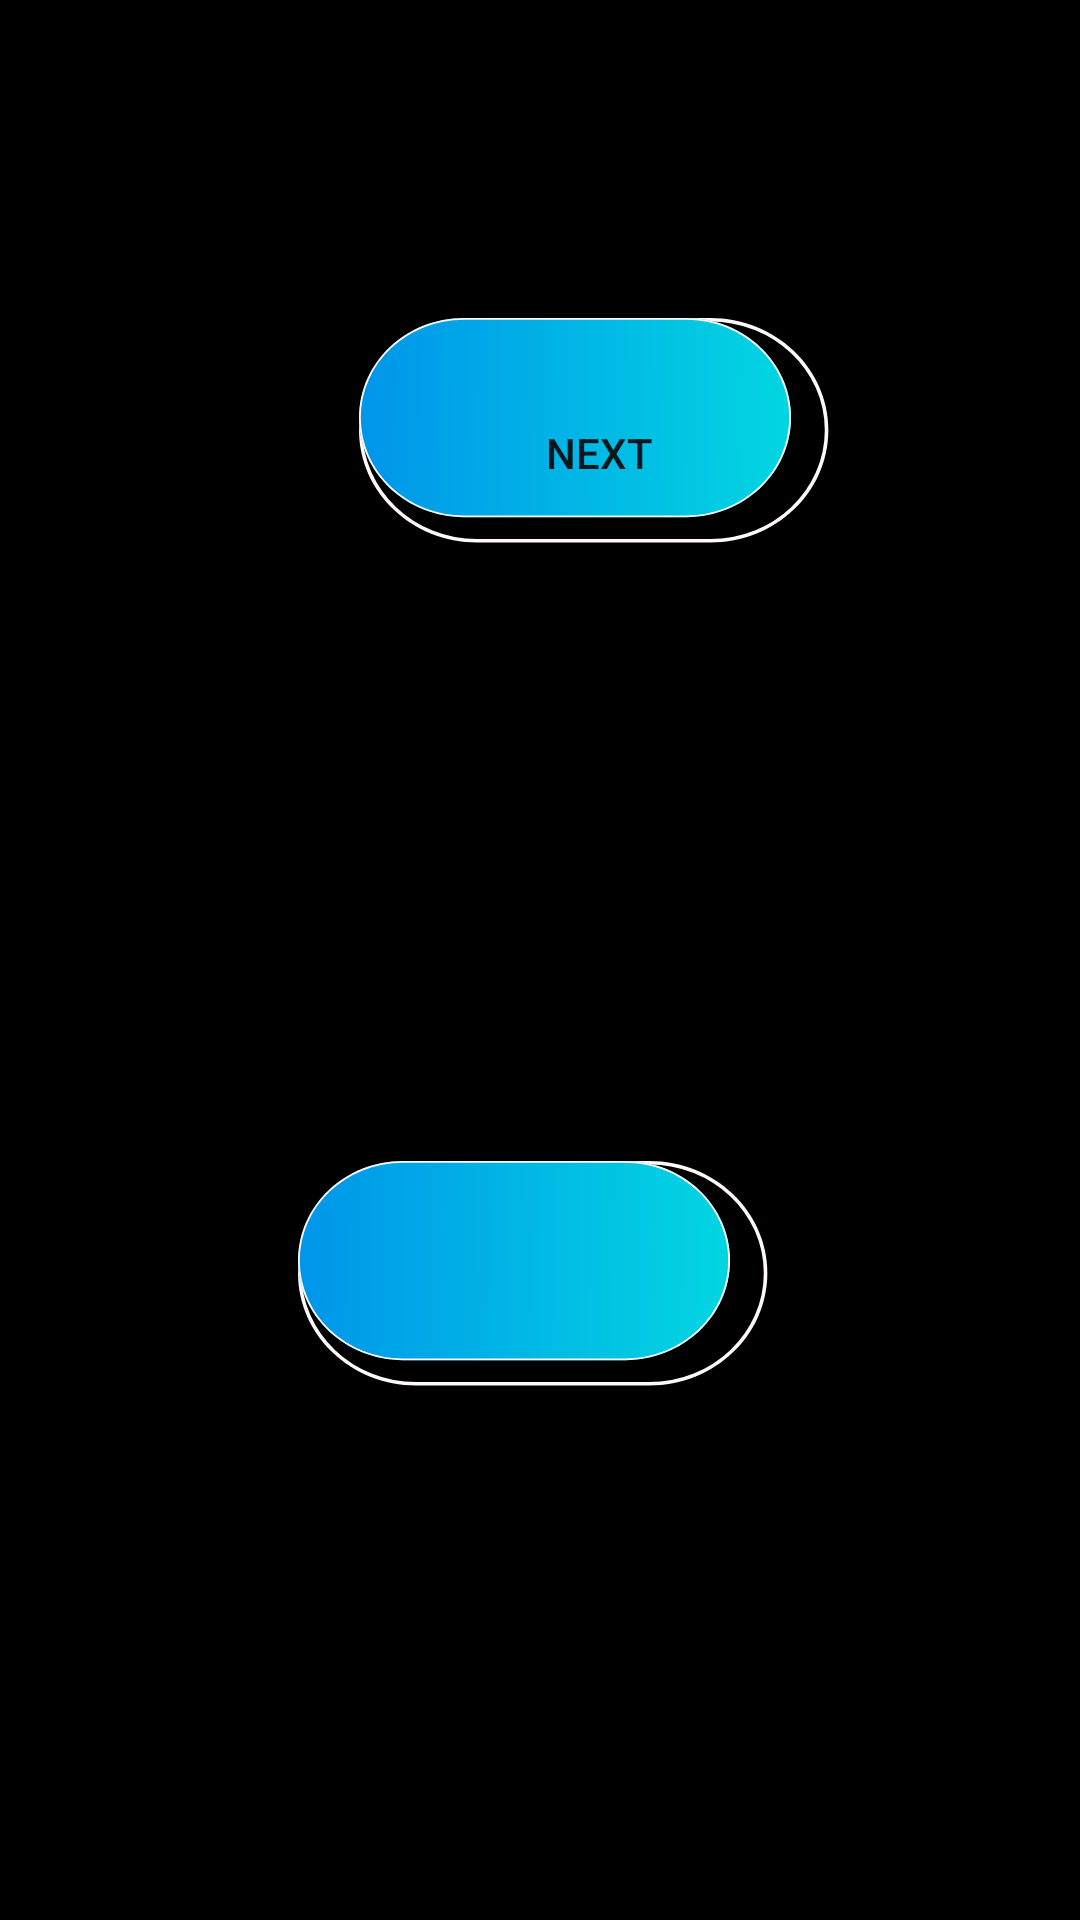

Layout XML and referenced resources for this Android screen:
<!-- AndroidManifest.xml: application theme Theme.DummyProject -->
<!-- res/layout/activity_experiment.xml -->
<?xml version="1.0" encoding="utf-8"?>
<androidx.constraintlayout.widget.ConstraintLayout xmlns:android="http://schemas.android.com/apk/res/android"
    xmlns:app="http://schemas.android.com/apk/res-auto"
    xmlns:tools="http://schemas.android.com/tools"
    android:layout_width="match_parent"
    android:layout_height="match_parent"
    android:background="@color/black"
    tools:context=".Experiment">


    <Button
        android:id="@+id/b"
        android:layout_width="wrap_content"
        android:layout_height="wrap_content"
        android:background="@drawable/layer_list"
        android:text="Next"
        app:layout_constraintBottom_toBottomOf="parent"
        app:layout_constraintEnd_toEndOf="parent"
        app:layout_constraintHorizontal_bias="0.598"
        app:layout_constraintStart_toStartOf="parent"
        app:layout_constraintTop_toTopOf="parent"
        app:layout_constraintVertical_bias="0.193" />

    <androidx.appcompat.widget.AppCompatButton
        android:layout_width="wrap_content"
        android:layout_height="wrap_content"
        android:background="@drawable/layer_list"
        android:text=""
        android:textColor="@color/white"
        android:textSize="26dp"
        app:layout_constraintBottom_toBottomOf="parent"
        app:layout_constraintEnd_toEndOf="parent"
        app:layout_constraintHorizontal_bias="0.496"
        app:layout_constraintStart_toStartOf="parent"
        app:layout_constraintTop_toBottomOf="@+id/b"
        app:layout_constraintVertical_bias="0.54" />


</androidx.constraintlayout.widget.ConstraintLayout>
<!-- resources referenced by this layout -->
<resources>
  <color name="black">#FF000000</color>
  <color name="white">#FFFFFFFF</color>
  <!-- drawable layer_list (drawable) -->
  <?xml version="1.0" encoding="utf-8"?>
  <layer-list xmlns:android="http://schemas.android.com/apk/res/android">
      <item android:drawable="@drawable/rectangle_1" />
      <item android:drawable="@drawable/rectangle_2"
          android:gravity="center"/>
  
  
      
  
  </layer-list>
  <style name="Theme.DummyProject" parent="Theme.MaterialComponents.DayNight.DarkActionBar">
          
          <item name="colorPrimary">@color/purple_500</item>
          <item name="colorPrimaryVariant">@color/purple_700</item>
          <item name="colorOnPrimary">@color/white</item>
          
          <item name="colorSecondary">@color/teal_200</item>
          <item name="colorSecondaryVariant">@color/teal_700</item>
          <item name="colorOnSecondary">@color/black</item>
          
          <item name="android:statusBarColor">?attr/colorPrimaryVariant</item>
          
      </style>
  <!-- drawable rectangle_1 (drawable) -->
  <?xml version="1.0" encoding="utf-8"?>
  <vector
      xmlns:android="http://schemas.android.com/apk/res/android"
      xmlns:aapt="http://schemas.android.com/aapt"
      android:width="160dp"
      android:height="90dp"
      android:viewportWidth="270"
      android:viewportHeight="160"
      >
  
      <group>
  
          <clip-path
              android:pathData="M66.5 0H197.5C234.227 0 264 29.7731 264 66.5C264 103.227 234.227 133 197.5 133H66.5C29.7731 133 0 103.227 0 66.5C0 29.7731 29.7731 0 66.5 0Z"
              />
  
          <path
              android:pathData="M66.5 0H197.5C234.227 0 264 29.7731 264 66.5C264 103.227 234.227 133 197.5 133H66.5C29.7731 133 0 103.227 0 66.5C0 29.7731 29.7731 0 66.5 0Z"
              android:strokeWidth="4"
              android:strokeColor="#FEF8F8"
              />
  
      </group>
  
  
  
  
  
  
  
  
  </vector>
  <!-- drawable rectangle_2 (drawable) -->
  <?xml version="1.0" encoding="utf-8"?>
  <vector
      xmlns:android="http://schemas.android.com/apk/res/android"
      xmlns:aapt="http://schemas.android.com/aapt"
      android:width="160dp"
      android:height="90dp"
      android:viewportWidth="270"
      android:viewportHeight="160"
      >
  
  
  
  
  
      <group>
  
          <clip-path
              android:pathData="M59 0H184C216.585 0 243 26.4152 243 59C243 91.5848 216.585 118 184 118H59C26.4152 118 0 91.5848 0 59C0 26.4152 26.4152 0 59 0Z"
              />
  
          <group
              android:translateX="-0.004"
              android:translateY="-1.655"
              android:pivotX="121.5"
              android:pivotY="59"
              android:scaleX="2.021"
              android:scaleY="8.569"
              android:rotation="0.721"
              >
  
              <path
                  android:pathData="M0 0V118H243V0"
                  >
  
                  <aapt:attr name="android:fillColor">
  
                      <gradient
                          android:type="linear"
                          android:startX="60.75"
                          android:startY="59"
                          android:endX="182.25"
                          android:endY="59"
                          >
  
                          <item
                              android:color="#0095EA"
                              android:offset="0"
                              />
  
                          <item
                              android:color="#02D6E1"
                              android:offset="1"
                              />
  
                      </gradient>
  
                  </aapt:attr>
  
              </path>
  
          </group>
  
          <path
              android:pathData="M59 0H184C216.585 0 243 26.4152 243 59C243 91.5848 216.585 118 184 118H59C26.4152 118 0 91.5848 0 59C0 26.4152 26.4152 0 59 0Z"
              android:strokeWidth="2"
              android:strokeColor="#FEF8F8"
              />
  
      </group>
  
  </vector>
  <color name="purple_500">#FF6200EE</color>
  <color name="purple_700">#FF3700B3</color>
  <color name="teal_200">#FF03DAC5</color>
  <color name="teal_700">#FF018786</color>
</resources>
